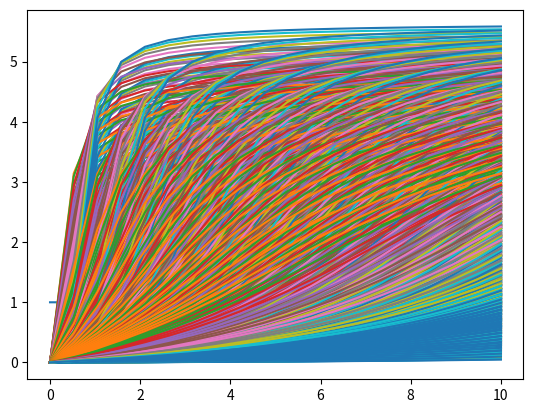

Write Python code to recreate this figure.
from matplotlib import pyplot as plt
import numpy as np
from math import pow
import sympy as sym


class Coordinate:
    def __init__(self,x,y):
      """first Argument is the x coordinate and second is the y coordinate"""
      self.x = x
      self.y = y

    def getX(self):
        return self.x

    def getY(self):
        return self.y


def makeMap():      ## for now it will return a fixed map
    """This method creates a dictionary by combining the GPS-coordinate and
     the ultrasonic sensors"""
    parkmap = {
        0.0: 1,
        0.1: 1,
        0.2: 1,
        0.3: 1,
        0.4: 1,
        0.5: 1,
        0.6: 1,
        0.7: 2,
        0.8: 2,
        0.9: 2,
        1.0: 2,
        1.1: 2,
        1.2: 2,
        1.3: 2,
        1.4: 2,
        1.5: 2,
        1.6: 2,
        1.7: 2,
        1.8: 2,
        1.9: 2,
        2.0: 2,
        2.1: 2,
        2.2: 2,
        2.3: 2,
        2.5: 2,
        2.6: 2,
        2.7: 2,
        2.8: 2,
        2.9: 2,
        3.0: 2,
        3.1: 2,
        3.2: 2,
        3.3: 2,
        3.4: 2,
        3.5: 1,
        3.6: 1,
        3.7: 1,
        3.8: 1,
        3.9: 1,
        4.0: 1
    }
    return parkmap

def deriv(f,x):

    h = 0.000000001                 #step-size
    return (f(x+h) - f(x))/h        #definition of derivative


def tangent_line(f, x_0, a, b):
    x = np.linspace(a, b, 200)
    y = f(x)
    y_0 = f(x_0)
    y_tan = deriv(f, x_0) * (x - x_0) + y_0

    # plotting
    plt.plot(x, y, 'r-')
    plt.plot(x, y_tan, 'b-')
    plt.axis([a, b, a, b])
    plt.xlabel('x')
    plt.ylabel('y')
    plt.title('Plot of a function with tangent line')
    plt.show()

def ff(a, b, c, t):
    return a*np.arctan(c) + a*np.arctan(t/b - c)



def tanfunc(current,goal):
    """first argument takes in the current coordinate of the car and the second is the
     coordinate of the goal position this method will return the optimal
     trajectory"""
    CarLength = 3
    Depth =  2       #np.abs(goal.getY - current.getY)
    Length = 10     #np.abs(goal.getX - current.getX)
    Period = 5      # changes the slope of the curve, temporary**
    Deptharray = np.linspace(0,Depth,20)
    Periodarray =np.linspace(0, Period,20)
    Lengtharray = np.linspace(0,Length,20)
    Phasearray = np.linspace(1,3,10)

    for a in Deptharray:           #????
        for b in Periodarray:        #????
            for c in Phasearray:
                if a != 0 and b!= 0:
                    p1 = a - CarLength*np.cos((a*b)/(pow(b, 2)))  # Need to add x
                    #linspace that envelopes the whole car
                    #creating a tangent line
                    function = ff(a, b, c, Lengtharray)



                    #Radius = np.power(func_d)+1
                    #Radius= np.power(1+np.power(func_d,2), 3/2)/(np.absolute(func_d2))     # formula for radius of curvature
                    #if Radius.any() > 0.6981 or Radius.any() < -0.6981:
                    #   print(Radius)

                    #   break
                    plt.plot(Lengtharray, function)




current = Coordinate(0,0)
goal = Coordinate(4,2)

a=2.1
b=1.4
c=1
CarLength=3

#plt.plot(t, f(t), '--b')
plt.plot(list(makeMap().keys()),list(makeMap().values()))
#plt.show()

tanfunc(current, goal)
plt.show()
